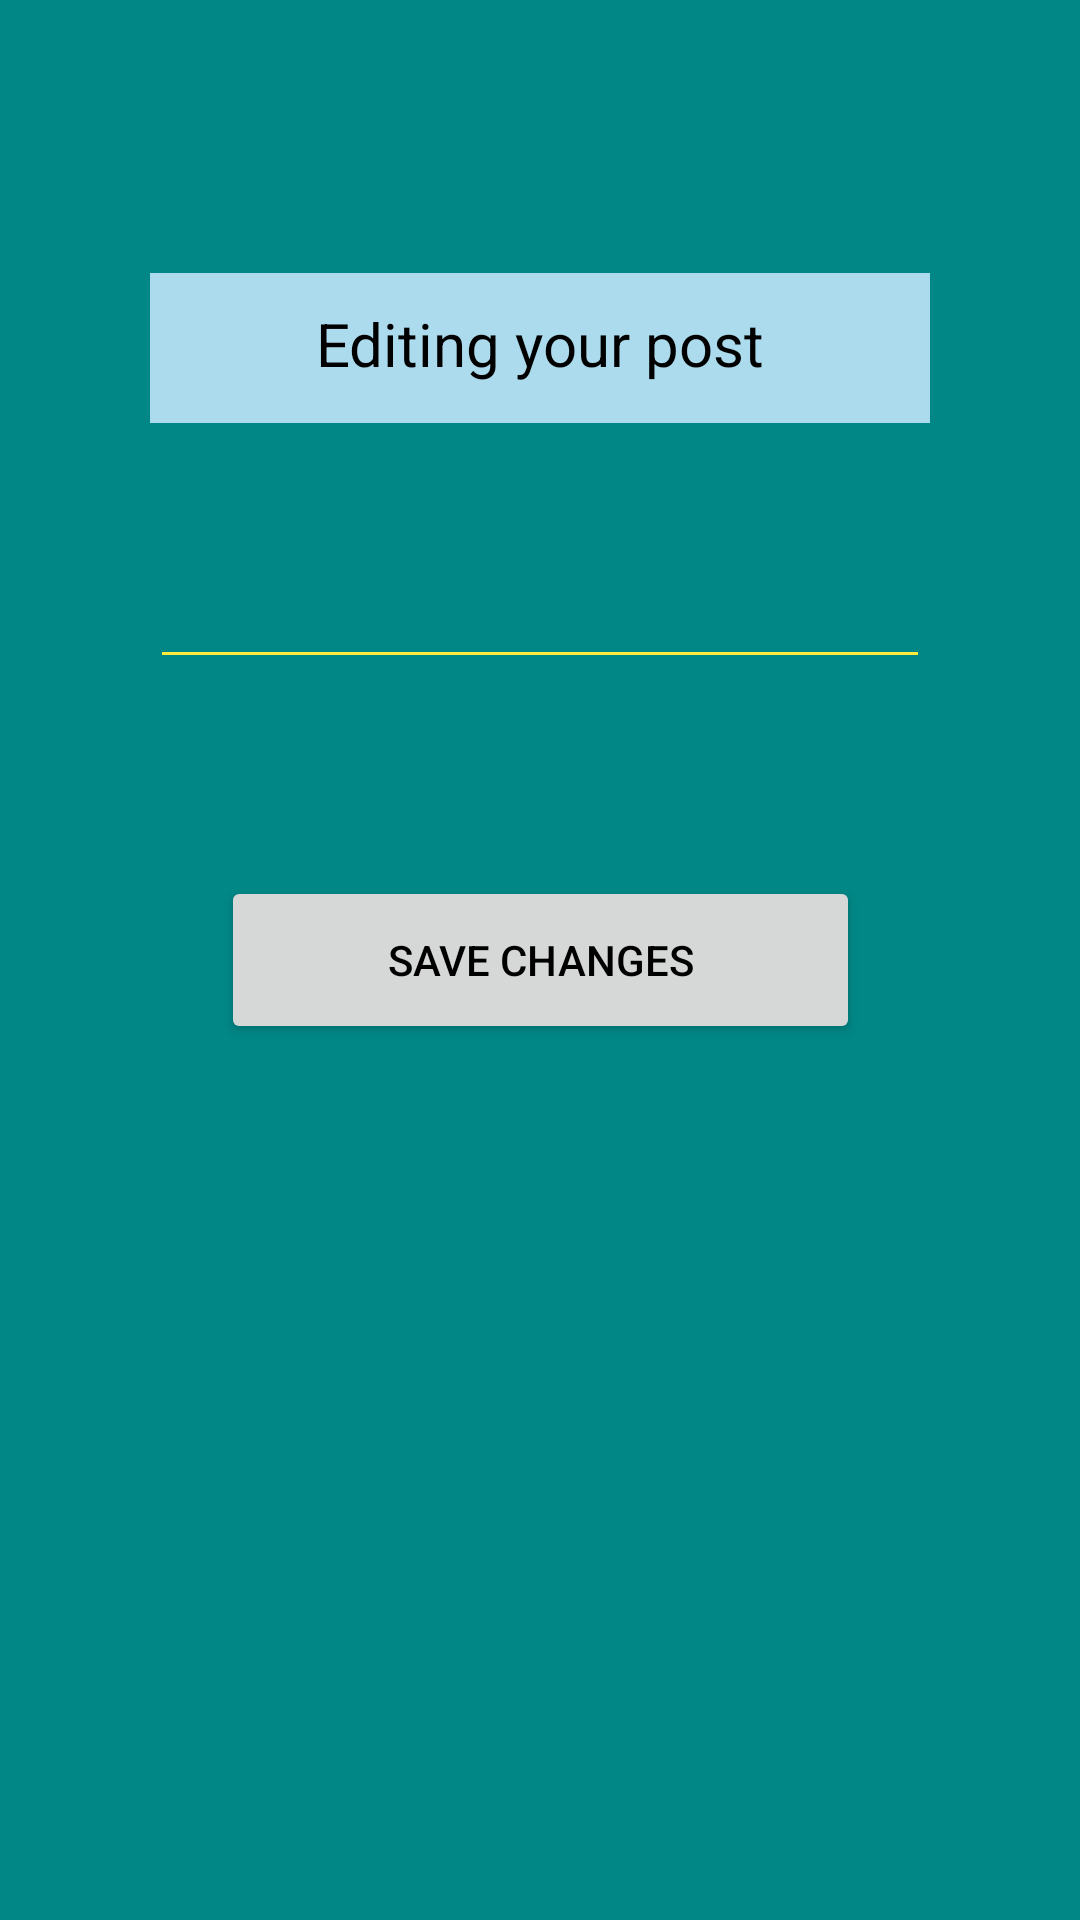

This screen was rendered from an Android layout file. Write that file and the resources it references.
<!-- AndroidManifest.xml: application theme Theme.ADDU -->
<!-- res/layout/activity_edit_the_pane_post.xml -->
<?xml version="1.0" encoding="utf-8"?>
<androidx.constraintlayout.widget.ConstraintLayout xmlns:android="http://schemas.android.com/apk/res/android"
    xmlns:app="http://schemas.android.com/apk/res-auto"
    xmlns:tools="http://schemas.android.com/tools"
    android:layout_width="match_parent"
    android:layout_height="match_parent"
    android:background="@color/teal_700"
    tools:context=".EditThePanePost">


    <com.google.android.material.textfield.TextInputEditText
        android:id="@+id/haveTheValPost"
        android:layout_width="match_parent"
        android:layout_height="wrap_content"
        android:layout_marginStart="50dp"
        android:layout_marginEnd="50dp"
        android:backgroundTint="#FFEB3B"
        app:layout_constraintBottom_toBottomOf="parent"
        app:layout_constraintEnd_toEndOf="parent"
        app:layout_constraintStart_toStartOf="parent"
        app:layout_constraintTop_toTopOf="parent"
        app:layout_constraintVertical_bias="0.309" />

    <TextView
        android:id="@+id/textView9"
        android:layout_width="match_parent"
        android:layout_height="50dp"
        android:layout_marginStart="50dp"
        android:layout_marginEnd="50dp"
        android:background="@color/ad"
        android:paddingTop="10dp"
        android:text="Editing your post"
        android:textAlignment="center"
        android:textColor="@color/black"
        android:textSize="20dp"
        app:layout_constraintBottom_toBottomOf="parent"
        app:layout_constraintEnd_toEndOf="parent"
        app:layout_constraintHorizontal_bias="1.0"
        app:layout_constraintStart_toStartOf="parent"
        app:layout_constraintTop_toTopOf="parent"
        app:layout_constraintVertical_bias="0.154" />

    <Button
        android:id="@+id/buttonSaveTheContent"
        android:layout_width="213dp"
        android:layout_height="56dp"
        android:text="Save Changes"
        android:clickable="true"
        android:textColor="@color/black"
        app:layout_constraintBottom_toBottomOf="parent"
        app:layout_constraintEnd_toEndOf="parent"
        app:layout_constraintStart_toStartOf="parent"
        app:layout_constraintTop_toTopOf="parent" />

</androidx.constraintlayout.widget.ConstraintLayout>
<!-- resources referenced by this layout -->
<resources>
  <color name="ad">#ABDBEC</color>
  <color name="black">#FF000000</color>
  <color name="teal_700">#FF018786</color>
  <style name="Theme.ADDU" parent="Theme.MaterialComponents.DayNight.NoActionBar">
          
          <item name="colorPrimary">@color/purple_500</item>
          <item name="colorPrimaryVariant">@color/purple_700</item>
          <item name="colorOnPrimary">@color/white</item>
          
          <item name="colorSecondary">@color/teal_200</item>
          <item name="colorSecondaryVariant">@color/teal_700</item>
          <item name="colorOnSecondary">@color/black</item>
          
          <item name="android:statusBarColor" tools:targetApi="l">?attr/colorPrimaryVariant</item>
          
      </style>
  <color name="purple_500">#FF6200EE</color>
  <color name="purple_700">#FF3700B3</color>
  <color name="white">#FFFFFFFF</color>
  <color name="teal_200">#FF03DAC5</color>
</resources>
